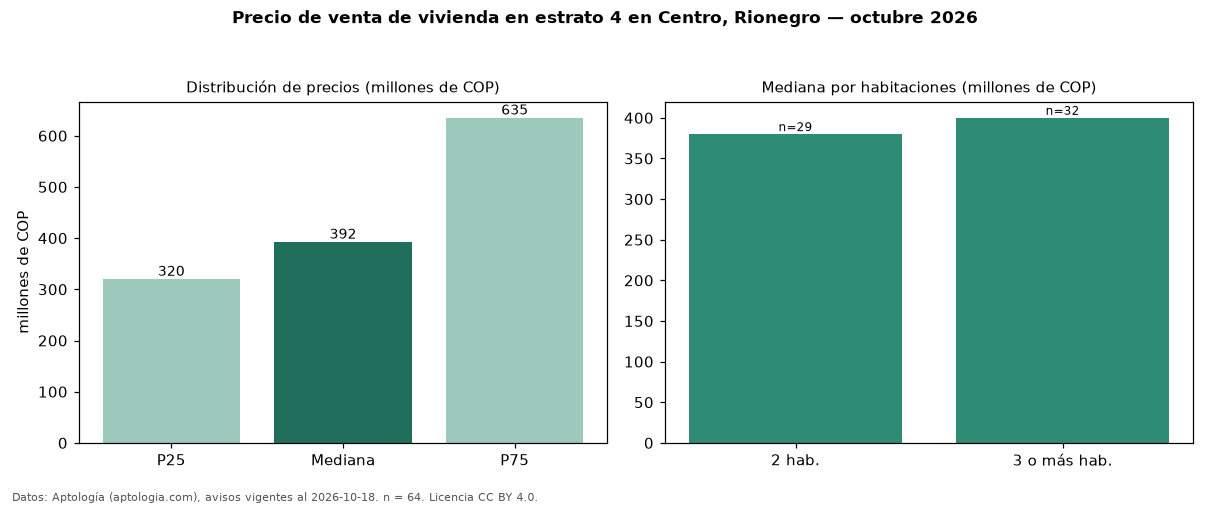

The table this chart was drawn from, first rows:
seccion, metrica, valor, moneda, n
precio, p25, 320000000, COP, 64
precio, mediana, 392500000, COP, 64
precio, p75, 635000000, COP, 64
precio, minimo, 240000000, COP, 64
precio, maximo, 4500000000, COP, 64
m2, mediana_precio_m2, 6274510, COP, 63
m2, area_mediana_m2, 60.0, m2, 63
admin, mediana_admin_mes, 293000, COP, 15
banos, mediana_banos, 2.0, , 
parqueadero, pct_con_parqueadero, 90.7, %, 43
estrato, estrato_mas_frecuente, 4, , 64
habitaciones, 2, 380000000, COP, 29
habitaciones, 3+, 400000000, COP, 32
fuente, fecha_datos, 2026-10-18, , 
fuente, atribucion, https://www.aptologia.com/venta/rionegro…, , 
fuente, licencia, CC BY 4.0, , 
